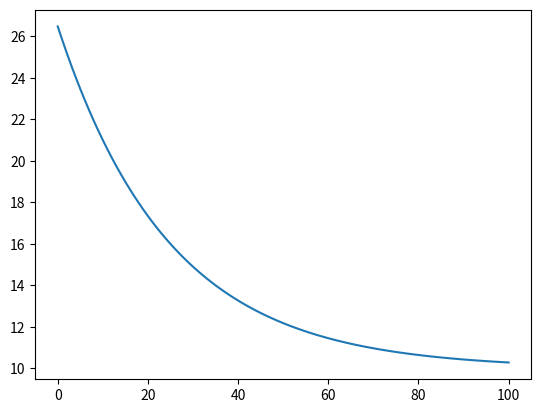

This chart was generated by the following Python code:
import matplotlib.pyplot as plt
import numpy as np


def f(v):
    res = 0
    for x in v:
        res += x ** 2 + 5
    return res


def df(v):
    res = 0
    res += 2 * v
    return res


debug = True

# number of dimensions
D = 2
# bounds
x_min = -5 * np.ones(D)
x_max = 5 * np.ones(D)
bounds = (x_min, x_max)
# Starting point
cur_x = np.random.uniform(min(x_min), max(x_max), (1, D))
cur_fx = f(cur_x[-1])
# Algorithm parameters
# - learning Rate --> ro if df lipschitz continuous 0 < ro < 2alpha/m² --> to define
rate = 0.01
# - Precision (when to stop the algorithm)
# precision = 1e-4
# - maximum number of iterations
max_iters = 100
# - initial step size
# previous_step_size = 1

# counter
iters = 0

# while previous_step_size > precision: and iters < max_iters:
while iters < max_iters:
    prev_x = cur_x[-1]
    prev_fx = f(cur_x[-1])
    grad_desc = cur_x[-1] - rate * df(prev_x)
    cur_x = np.vstack((cur_x, grad_desc))
    cur_fx = np.vstack((cur_fx, f(cur_x[-1])))
    # previous_step_size = np.linalg.norm(cur_x[-1] - prev_x)
    # previous_step_size -= rate
    iters += 1
    if debug:
        print("Iteration", iters, " X value is", cur_x[-1])  # Print iterations

print("Best solution:", f(cur_x[-1]))
print("at point:", cur_x[-1])
print("found in %d iterations" % iters)

# x = np.arange(min(x_min), max(x_max), .1)
# # fx = [f(i) for i in x]
# optx = [f(i) for i in cur_x]

plt.plot(cur_fx)
# plt.plot(cur_x, optx, "o")
plt.show()
